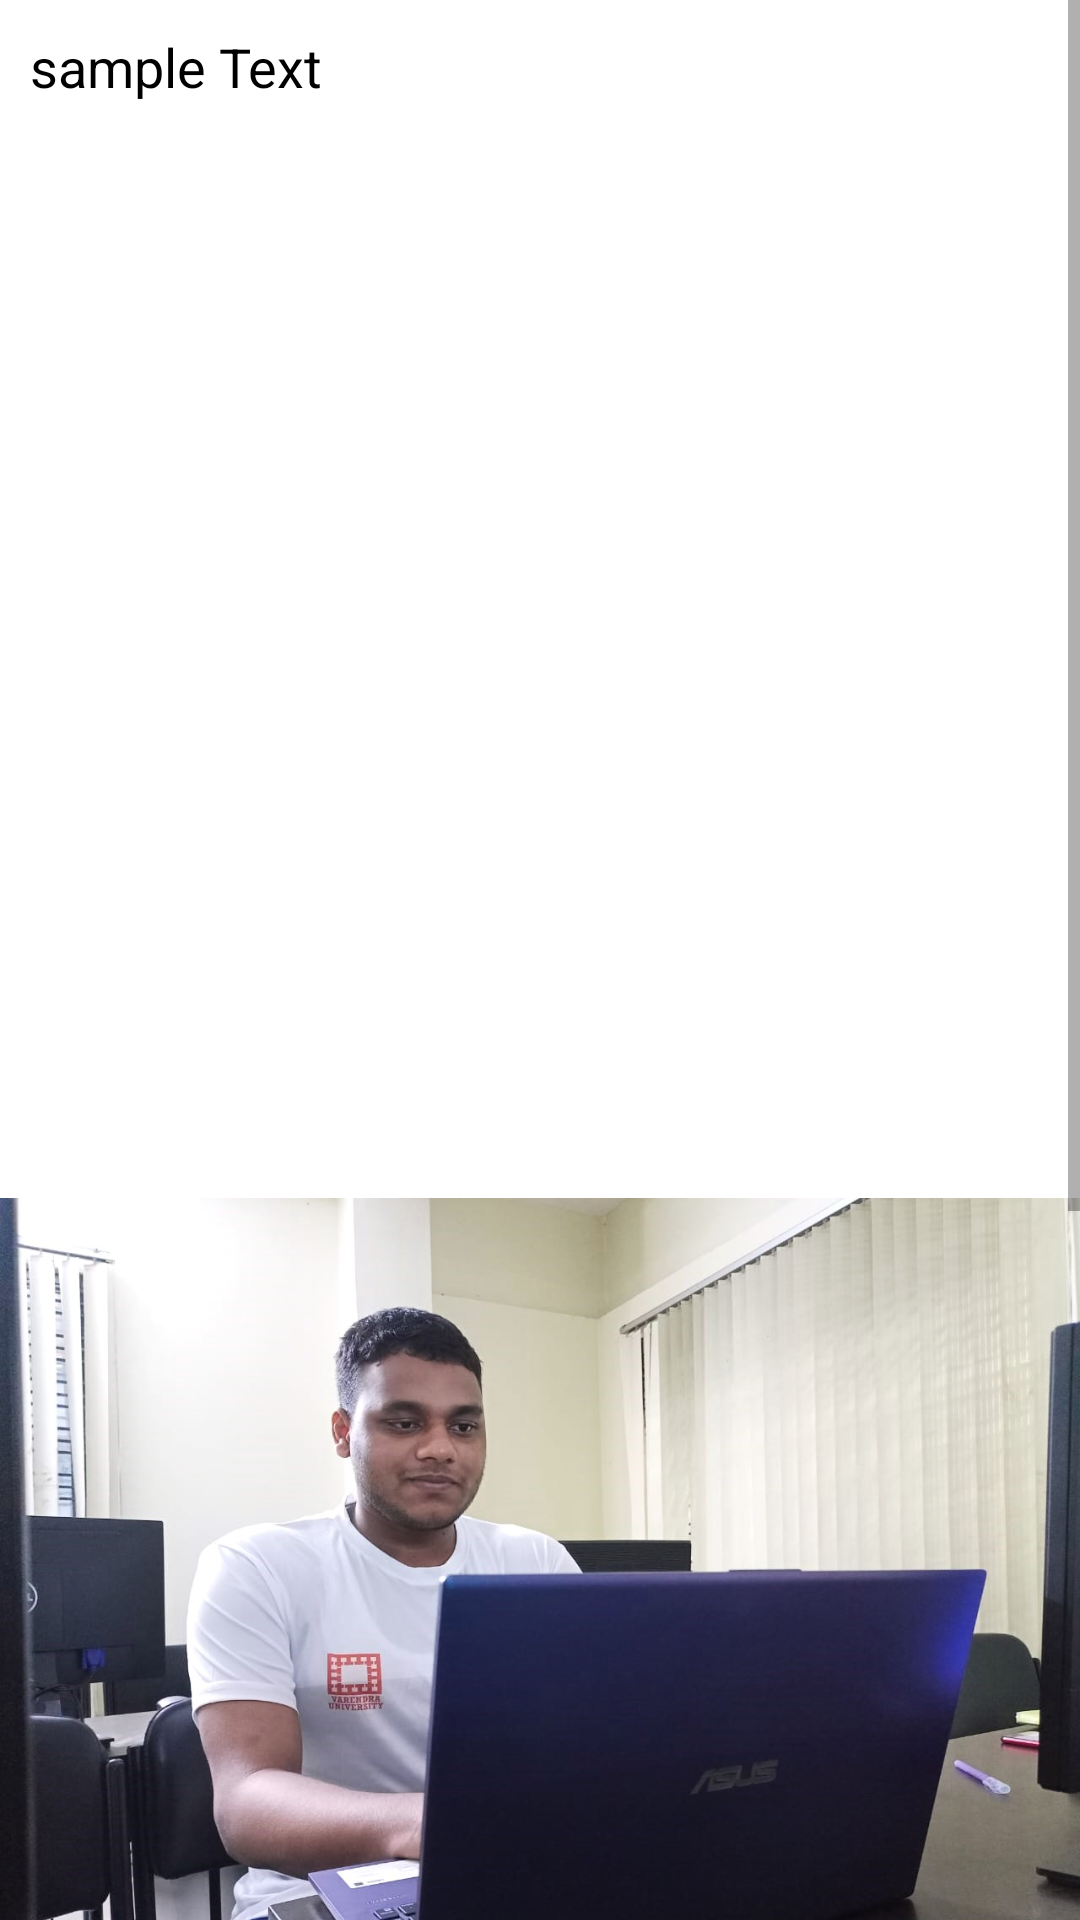

Layout XML and referenced resources for this Android screen:
<!-- AndroidManifest.xml: application theme Theme.Authentication -->
<!-- res/layout/fragment_detail_screen.xml -->
<?xml version="1.0" encoding="utf-8"?>
<ScrollView xmlns:android="http://schemas.android.com/apk/res/android"
    xmlns:tools="http://schemas.android.com/tools"
    android:layout_width="match_parent"
    android:layout_height="match_parent"
    tools:context=".DetailScreenFragment">
    <LinearLayout
        android:layout_width="match_parent"
        android:layout_height="match_parent"
        android:orientation="vertical">
        <TextView
            android:id="@+id/postDescription"
            android:layout_margin="8dp"
            android:padding="2dp"
            android:layout_width="match_parent"
            android:layout_height="wrap_content"
            android:textColor="@color/black"
            android:text="sample Text"
            android:textStyle="normal"
            android:textSize="18sp"
            />

        <ImageView
            android:id="@+id/postImage"
            android:layout_marginTop="10dp"
            android:layout_width="match_parent"
            android:layout_height="wrap_content"
            android:src="@drawable/developer"
            />

    </LinearLayout>

</ScrollView>
<!-- resources referenced by this layout -->
<resources>
  <!-- drawable developer: jpeg bitmap (drawable, 119120 bytes) -->
  <style name="Theme.Authentication" parent="Theme.MaterialComponents.DayNight.NoActionBar">
          
          <item name="colorPrimary">@color/purple_500</item>
          <item name="colorPrimaryVariant">@color/purple_700</item>
          <item name="colorOnPrimary">@color/white</item>
          
          <item name="colorSecondary">@color/teal_200</item>
          <item name="colorSecondaryVariant">@color/teal_700</item>
          <item name="colorOnSecondary">@color/black</item>
          
          <item name="android:statusBarColor">?attr/colorPrimaryVariant</item>
          
      </style>
  <!-- not gathered from this repository: default colours our renderer supplied (Android Studio template values) -->
  <color name="purple_500">#FF6200EE</color>
  <color name="purple_700">#FF3700B3</color>
  <color name="teal_200">#FF03DAC5</color>
  <color name="teal_700">#FF018786</color>
  <color name="black">#FF000000</color>
  <color name="white">#FFFFFFFF</color>
</resources>
